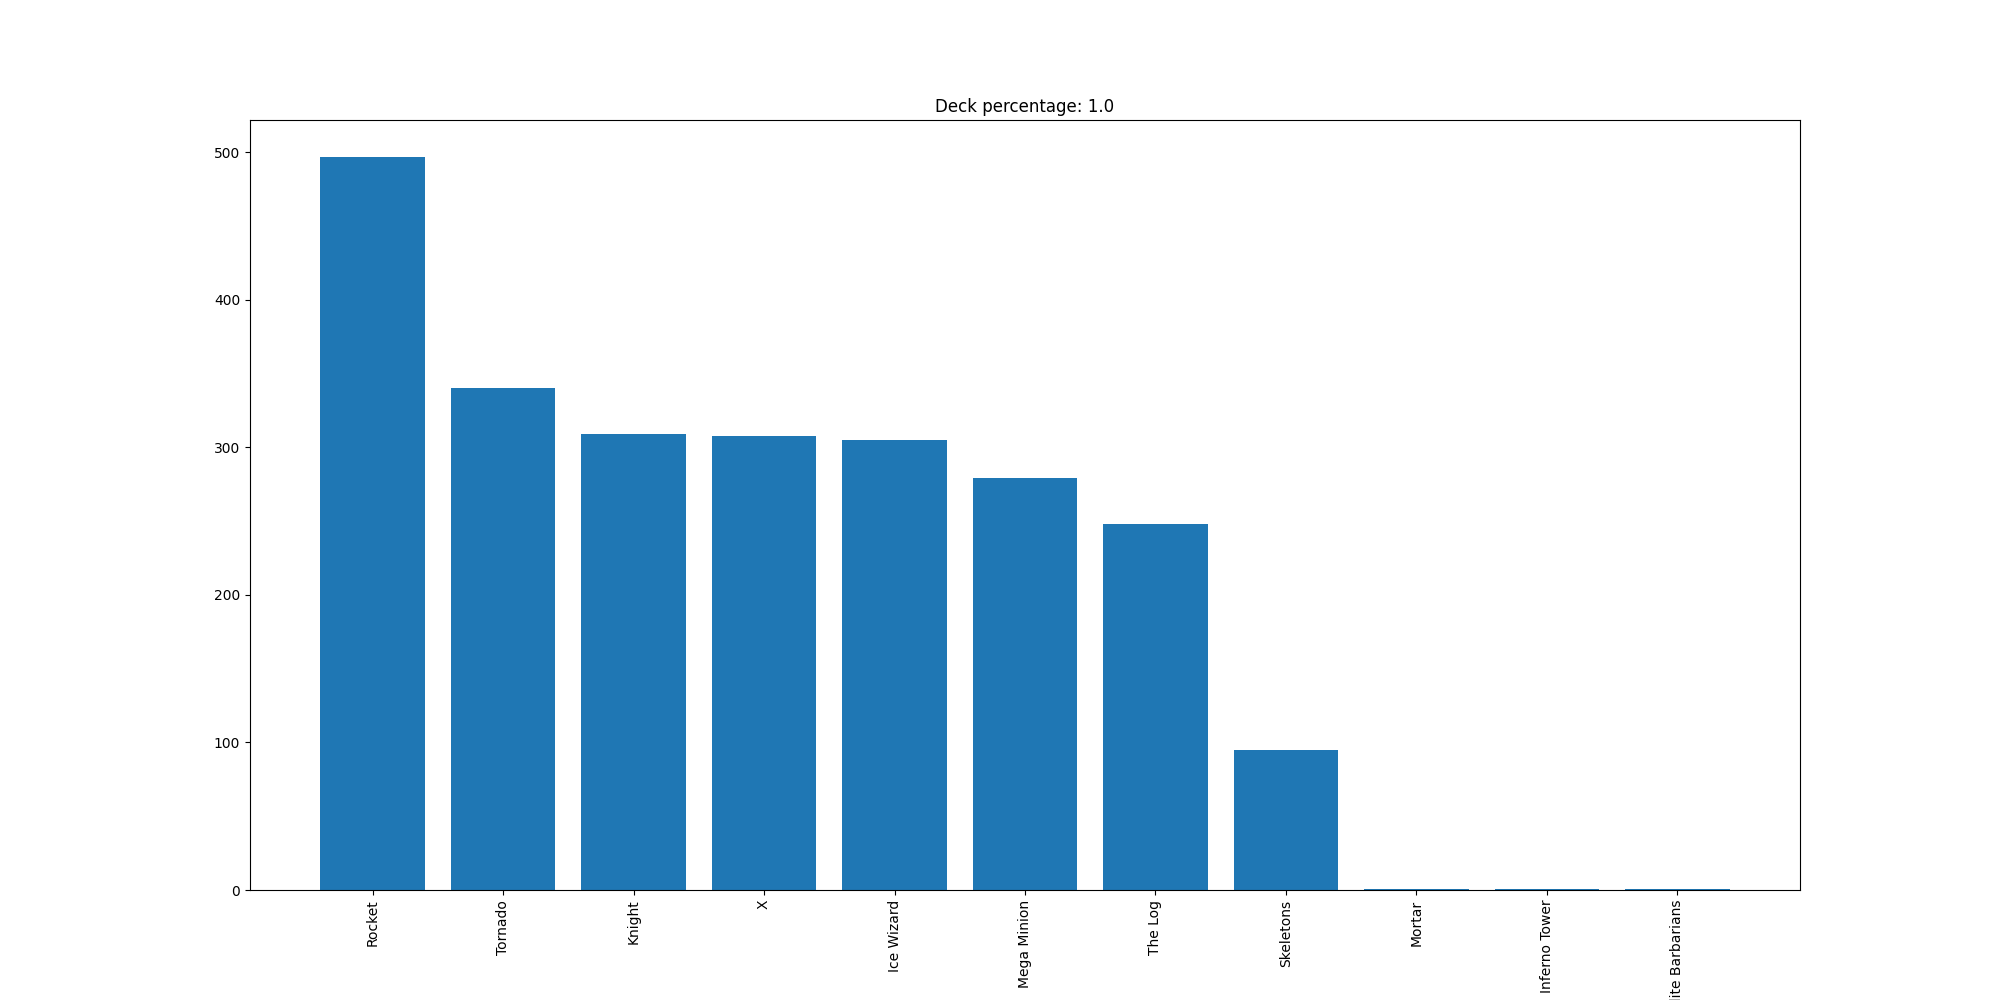

The table this chart was drawn from, first rows:
Rocket, 497
Tornado, 340
Knight, 309
X, 308
Ice Wizard, 305
Mega Minion, 279
The Log, 248
Skeletons, 95
Mortar, 1
Inferno Tower, 1
Elite Barbarians, 1
